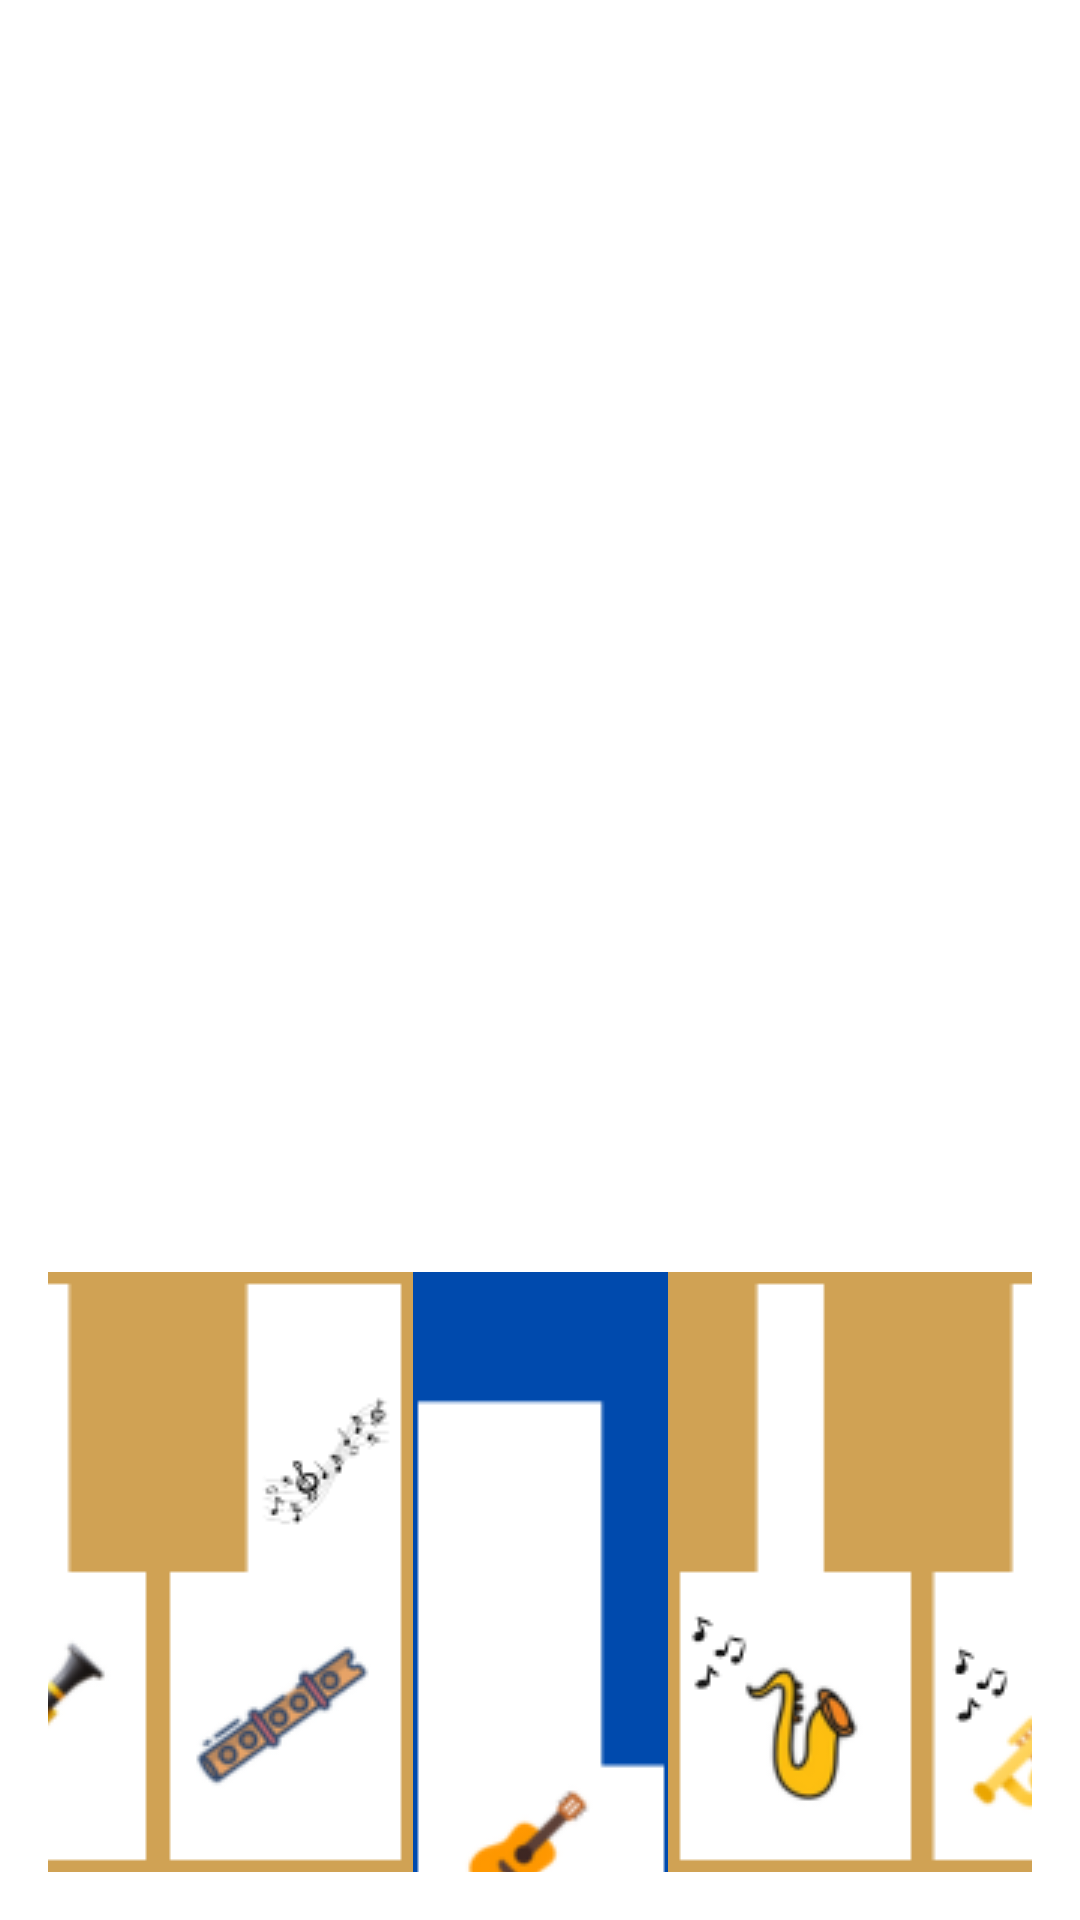

Here is an Android app screen rendered from its layout file. Give the layout XML and the strings, colors and styles it references.
<!-- AndroidManifest.xml: application theme Theme.PianoGrupo03 -->
<!-- res/layout/activity_piano_instrumentos.xml -->
<LinearLayout
    xmlns:android="http://schemas.android.com/apk/res/android"
    android:id="@+id/main"
    android:layout_width="match_parent"
    android:layout_height="match_parent"
    android:background="@color/white"
    android:orientation="horizontal"
    android:gravity="bottom|center"
    android:padding="16dp">

    
    <ImageButton
        android:id="@+id/imgbateria"
        android:layout_width="85dp"
        android:layout_height="200dp"
        android:contentDescription="@string/descripcionImagenBateria"
        android:src="@drawable/nbateria"
        android:onClick="sonidoBateria"
        />

    
    <ImageButton
        android:id="@+id/imgclarinete"
        android:layout_width="85dp"
        android:layout_height="200dp"
        android:contentDescription="@string/descripcionImagenClarinete"
        android:src="@drawable/nclarinete"
        android:onClick="sonidoClarinete"
        />

    
    <ImageButton
        android:id="@+id/imgflauta"
        android:layout_width="85dp"
        android:layout_height="200dp"
        android:contentDescription="@string/descripcionImagenFlauta"
        android:src="@drawable/nflauta"
        android:onClick="sonidoFlauta"
        />

    
    <ImageButton
        android:id="@+id/imgguitarra"
        android:layout_width="85dp"
        android:layout_height="200dp"
        android:contentDescription="@string/descripcionImagenGuitarra"
        android:src="@drawable/nguitarra"
        android:onClick="sonidoGuitarra"
        />

    
    <ImageButton
        android:id="@+id/imgsaxofon"
        android:layout_width="85dp"
        android:layout_height="200dp"
        android:contentDescription="@string/descripcionImagenSaxofon"
        android:src="@drawable/nsaxofon"
        android:onClick="sonidoSaxofon"
        />

    
    <ImageButton
        android:id="@+id/imgtrompeta"
        android:layout_width="85dp"
        android:layout_height="200dp"
        android:contentDescription="@string/descripcionImagenTrompeta"
        android:src="@drawable/ntrompeta"
        android:onClick="sonidoTrompeta"
        />

    
    <ImageButton
        android:id="@+id/imgviolin"
        android:layout_width="85dp"
        android:layout_height="200dp"
        android:contentDescription="@string/descripcionImagenViolin"
        android:src="@drawable/nviolin"
        android:onClick="sonidoViolin"
        />

</LinearLayout>
<!-- resources referenced by this layout -->
<resources>
  <!-- drawable nbateria: png bitmap (drawable, 6234 bytes) -->
  <!-- drawable nclarinete: png bitmap (drawable, 5138 bytes) -->
  <!-- drawable nflauta: png bitmap (drawable, 7136 bytes) -->
  <!-- drawable nguitarra: png bitmap (drawable, 4354 bytes) -->
  <!-- drawable nsaxofon: png bitmap (drawable, 5678 bytes) -->
  <!-- drawable ntrompeta: png bitmap (drawable, 5975 bytes) -->
  <!-- drawable nviolin: png bitmap (drawable, 6273 bytes) -->
  <string name="descripcionImagenBateria">imagen bateria</string>
  <string name="descripcionImagenClarinete">imagen clarinete</string>
  <string name="descripcionImagenFlauta">imagen flauta</string>
  <string name="descripcionImagenGuitarra">imagen guitarra</string>
  <string name="descripcionImagenSaxofon">imagen saxofon</string>
  <string name="descripcionImagenTrompeta">imagen trompeta</string>
  <string name="descripcionImagenViolin">imagen violin</string>
  <style name="Theme.PianoGrupo03" parent="Base.Theme.PianoGrupo03" />
  <style name="Base.Theme.PianoGrupo03" parent="Theme.Material3.DayNight">
          
          
      </style>
  <!-- not gathered from this repository: default colours our renderer supplied (Android Studio template values) -->
  <color name="white">#FFFFFFFF</color>
</resources>
